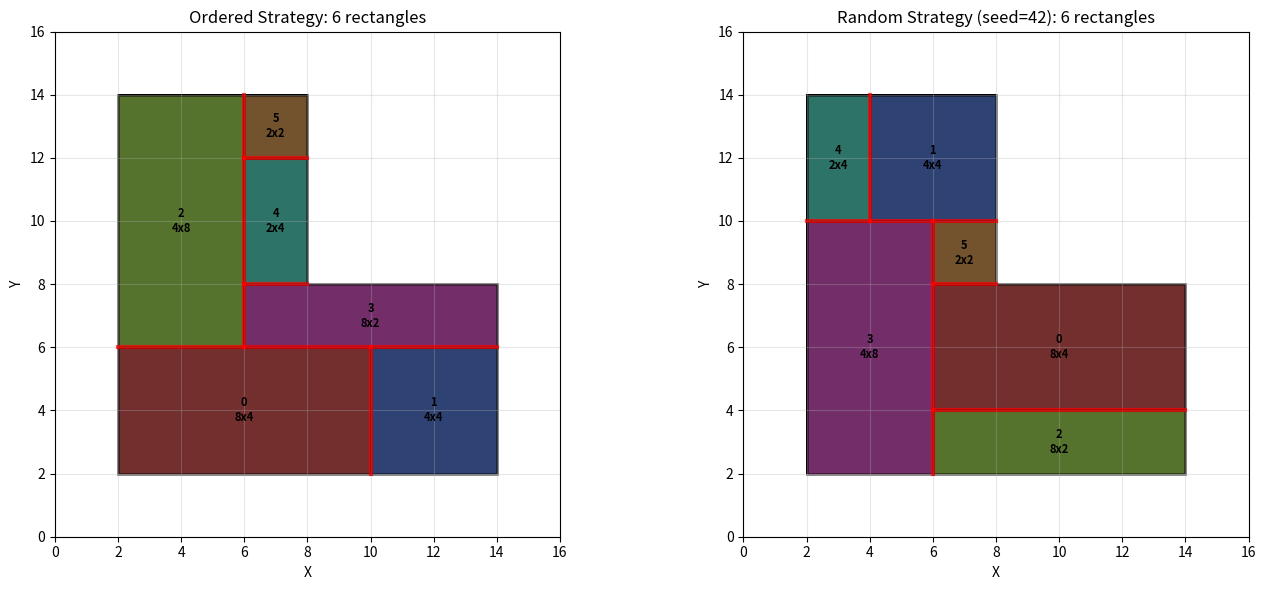

Reproduce this figure in Python. (Note: this script raises an exception after producing the figure.)
"""
Adaptive Room Decomposition (ARD) Algorithm

Decomposes a binary occupancy grid into non-overlapping, axis-aligned rectangles
with power-of-two dimensions for efficient spectral acoustic simulation.

Input: 2D numpy boolean array (True = empty/air, False = wall/occupied)
Output: List of Rectangle objects that cover all empty cells

Designed for 2D initially, with 3D extension in mind.
"""

from dataclasses import dataclass
from typing import List, Tuple, Optional
import numpy as np


@dataclass
class Rectangle:
    """A rectangular region in the decomposition.
    
    Attributes:
        x: Left column (grid coords)
        y: Bottom row (grid coords)
        width: Width in cells (power of two)
        height: Height in cells (power of two)
    """
    x: int
    y: int
    width: int
    height: int
    
    @property
    def x2(self) -> int:
        """Right edge (exclusive)."""
        return self.x + self.width
    
    @property
    def y2(self) -> int:
        """Top edge (exclusive)."""
        return self.y + self.height
    
    @property
    def area(self) -> int:
        """Area in cells."""
        return self.width * self.height
    
    def contains(self, px: int, py: int) -> bool:
        """Check if point is inside this rectangle."""
        return self.x <= px < self.x2 and self.y <= py < self.y2
    
    def overlaps(self, other: 'Rectangle') -> bool:
        """Check if this rectangle overlaps with another."""
        return not (self.x2 <= other.x or other.x2 <= self.x or
                    self.y2 <= other.y or other.y2 <= self.y)


@dataclass
class RectangleInterface:
    """Interface between two adjacent rectangles.
    
    Attributes:
        rect_a: Index of first rectangle
        rect_b: Index of second rectangle
        edge_a: Edge of rect_a ('top', 'bottom', 'left', 'right')
        edge_b: Edge of rect_b (opposite of edge_a)
        start: Start position along the edge (in rect_a's local coords)
        length: Length of the shared interface
    """
    rect_a: int
    rect_b: int
    edge_a: str
    edge_b: str
    start: int
    length: int


# =============================================================================
# Power-of-two helpers
# =============================================================================

def is_power_of_two(n: int) -> bool:
    """Check if n is a power of two."""
    return n > 0 and (n & (n - 1)) == 0


def next_power_of_two(n: int) -> int:
    """Return the smallest power of two >= n."""
    if n <= 0:
        return 1
    if is_power_of_two(n):
        return n
    # Find next power of two
    p = 1
    while p < n:
        p *= 2
    return p


def prev_power_of_two(n: int) -> int:
    """Return the largest power of two <= n."""
    if n <= 0:
        return 0
    p = 1
    while p * 2 <= n:
        p *= 2
    return p


# =============================================================================
# Rectangle growing
# =============================================================================

def _can_expand(grid: np.ndarray, covered: np.ndarray,
                x: int, y: int, width: int, height: int,
                direction: str, amount: int) -> bool:
    """Check if we can expand the rectangle in a given direction.
    
    Args:
        grid: Binary occupancy grid (True = empty)
        covered: Boolean array tracking already-covered cells
        x, y: Current rectangle origin (bottom-left)
        width, height: Current rectangle dimensions
        direction: 'left', 'right', 'up', or 'down'
        amount: Number of cells to expand by
    
    Returns:
        True if expansion is valid
    """
    if direction == 'right':
        new_x = x + width
        new_x2 = new_x + amount
        if new_x2 > grid.shape[1]:
            return False
        region = grid[y:y+height, new_x:new_x2]
        covered_region = covered[y:y+height, new_x:new_x2]
    
    elif direction == 'left':
        new_x = x - amount
        if new_x < 0:
            return False
        region = grid[y:y+height, new_x:x]
        covered_region = covered[y:y+height, new_x:x]
    
    elif direction == 'up':
        new_y = y + height
        new_y2 = new_y + amount
        if new_y2 > grid.shape[0]:
            return False
        region = grid[new_y:new_y2, x:x+width]
        covered_region = covered[new_y:new_y2, x:x+width]
    
    elif direction == 'down':
        new_y = y - amount
        if new_y < 0:
            return False
        region = grid[new_y:y, x:x+width]
        covered_region = covered[new_y:y, x:x+width]
    
    else:
        raise ValueError(f"Unknown direction: {direction}")
    
    return np.all(region) and not np.any(covered_region)


def _find_max_extent(grid: np.ndarray, covered: np.ndarray,
                     seed_x: int, seed_y: int) -> Tuple[int, int, int, int]:
    """Find maximum extent from seed in all 4 directions.
    
    Returns:
        (left, right, down, up) - number of cells we can extend in each direction
    """
    h, w = grid.shape
    
    # Find extent right
    right = 0
    for x in range(seed_x + 1, w):
        if grid[seed_y, x] and not covered[seed_y, x]:
            right += 1
        else:
            break
    
    # Find extent left
    left = 0
    for x in range(seed_x - 1, -1, -1):
        if grid[seed_y, x] and not covered[seed_y, x]:
            left += 1
        else:
            break
    
    # Find extent up
    up = 0
    for y in range(seed_y + 1, h):
        if grid[y, seed_x] and not covered[y, seed_x]:
            up += 1
        else:
            break
    
    # Find extent down
    down = 0
    for y in range(seed_y - 1, -1, -1):
        if grid[y, seed_x] and not covered[y, seed_x]:
            down += 1
        else:
            break
    
    return left, right, down, up


def find_largest_pow2_rect(grid: np.ndarray, covered: np.ndarray, 
                           seed_x: int, seed_y: int,
                           expand_all_directions: bool = True) -> Rectangle:
    """Grow the largest power-of-two rectangle from a seed cell.
    
    Args:
        grid: Binary occupancy grid (True = empty)
        covered: Boolean array tracking already-covered cells
        seed_x: Starting x coordinate
        seed_y: Starting y coordinate
        expand_all_directions: If True, expand in all 4 directions (for random seeds).
                               If False, only expand right/up (for ordered scanning).
    
    Returns:
        Rectangle with power-of-two dimensions
    """
    if expand_all_directions:
        # Find maximum extent in all directions
        left_ext, right_ext, down_ext, up_ext = _find_max_extent(grid, covered, seed_x, seed_y)
        
        # Total possible width and height
        total_width = left_ext + 1 + right_ext  # +1 for seed cell
        total_height = down_ext + 1 + up_ext
        
        # Find largest power-of-two that fits
        target_width = prev_power_of_two(total_width)
        target_height = prev_power_of_two(total_height)
        
        # Center the rectangle as much as possible within the extent
        # For width: we have left_ext cells to the left, right_ext to the right
        # We need (target_width - 1) additional cells beyond the seed
        if target_width == 1:
            x = seed_x
        else:
            # Distribute the rectangle around the seed
            # Try to take half from left, half from right
            needed = target_width - 1
            take_left = min(left_ext, needed // 2)
            take_right = min(right_ext, needed - take_left)
            # If we couldn't take enough from right, take more from left
            if take_right < needed - take_left:
                take_left = min(left_ext, needed - take_right)
            x = seed_x - take_left
        
        if target_height == 1:
            y = seed_y
        else:
            needed = target_height - 1
            take_down = min(down_ext, needed // 2)
            take_up = min(up_ext, needed - take_down)
            if take_up < needed - take_down:
                take_down = min(down_ext, needed - take_up)
            y = seed_y - take_down
        
        # Now verify and expand using the standard method
        width, height = target_width, target_height
        
        # Verify the rectangle is valid (all cells empty and uncovered)
        if not np.all(grid[y:y+height, x:x+width]) or np.any(covered[y:y+height, x:x+width]):
            # Fallback to conservative 1x1 expansion
            x, y = seed_x, seed_y
            width, height = 1, 1
        
        # Try to expand further using doubling
        expanded = True
        while expanded:
            expanded = False
            
            # Try doubling width
            if _can_expand(grid, covered, x, y, width, height, 'right', width):
                width *= 2
                expanded = True
            elif _can_expand(grid, covered, x, y, width, height, 'left', width):
                x -= width
                width *= 2
                expanded = True
            
            # Try doubling height
            if _can_expand(grid, covered, x, y, width, height, 'up', height):
                height *= 2
                expanded = True
            elif _can_expand(grid, covered, x, y, width, height, 'down', height):
                y -= height
                height *= 2
                expanded = True
        
        return Rectangle(x=x, y=y, width=width, height=height)
    
    else:
        # Original ordered strategy: only expand right/up
        x, y = seed_x, seed_y
        width, height = 1, 1
        
        expanded = True
        while expanded:
            expanded = False
            
            if _can_expand(grid, covered, x, y, width, height, 'right', width):
                width *= 2
                expanded = True
            
            if _can_expand(grid, covered, x, y, width, height, 'up', height):
                height *= 2
                expanded = True
        
        return Rectangle(x=x, y=y, width=width, height=height)


# =============================================================================
# Simple rectangle growing (no power-of-two constraint)
# =============================================================================

def _grow_max_rect(grid: np.ndarray, covered: np.ndarray,
                   seed_x: int, seed_y: int) -> Rectangle:
    """Grow the largest possible rectangle from a seed cell (no size constraints).
    
    Uses a greedy approach: alternately try to expand in each direction.
    """
    x, y = seed_x, seed_y
    width, height = 1, 1
    
    # Keep expanding until we can't anymore
    expanded = True
    while expanded:
        expanded = False
        
        # Try expanding right
        if _can_expand(grid, covered, x, y, width, height, 'right', 1):
            width += 1
            expanded = True
        
        # Try expanding up
        if _can_expand(grid, covered, x, y, width, height, 'up', 1):
            height += 1
            expanded = True
        
        # Try expanding left
        if _can_expand(grid, covered, x, y, width, height, 'left', 1):
            x -= 1
            width += 1
            expanded = True
        
        # Try expanding down
        if _can_expand(grid, covered, x, y, width, height, 'down', 1):
            y -= 1
            height += 1
            expanded = True
    
    return Rectangle(x=x, y=y, width=width, height=height)


def decompose_simple(grid: np.ndarray, 
                     random_seed: Optional[int] = None) -> List[Rectangle]:
    """Decompose a binary occupancy grid into rectangles (no size constraints).
    
    Args:
        grid: 2D boolean numpy array (True = empty/air, False = wall/occupied)
        random_seed: Seed for reproducible decomposition
    
    Returns:
        List of non-overlapping Rectangle objects covering all empty cells
    """
    if grid.ndim != 2:
        raise ValueError(f"Expected 2D grid, got {grid.ndim}D")
    
    grid = grid.astype(bool)
    covered = np.zeros_like(grid, dtype=bool)
    rectangles: List[Rectangle] = []
    
    # Find all empty cells
    empty_cells = np.argwhere(grid)
    
    if len(empty_cells) == 0:
        return rectangles
    
    rng = np.random.default_rng(random_seed)
    uncovered_set = set(map(tuple, empty_cells))
    
    while uncovered_set:
        # Pick a random uncovered cell
        cell = rng.choice(list(uncovered_set))
        y, x = cell[0], cell[1]
        
        # Grow rectangle from this seed
        rect = _grow_max_rect(grid, covered, x, y)
        rectangles.append(rect)
        
        # Mark cells as covered
        for ry in range(rect.y, rect.y2):
            for rx in range(rect.x, rect.x2):
                covered[ry, rx] = True
                uncovered_set.discard((ry, rx))
    
    return rectangles


# =============================================================================
# Main decomposition (power-of-two)
# =============================================================================

def decompose(grid: np.ndarray, 
              random_seed: Optional[int] = None,
              strategy: str = 'random') -> List[Rectangle]:
    """Decompose a binary occupancy grid into power-of-two rectangles.
    
    Args:
        grid: 2D boolean numpy array (True = empty/air, False = wall/occupied)
        random_seed: Seed for reproducible random decomposition (None for non-deterministic)
        strategy: Seed selection strategy:
            - 'random': Random seed selection, expand in all 4 directions (often better)
            - 'ordered': Top-left to bottom-right scanning, expand right/up only (deterministic)
    
    Returns:
        List of non-overlapping Rectangle objects covering all empty cells
    """
    if grid.ndim != 2:
        raise ValueError(f"Expected 2D grid, got {grid.ndim}D")
    
    if strategy not in ('random', 'ordered'):
        raise ValueError(f"Unknown strategy: {strategy}. Use 'random' or 'ordered'.")
    
    grid = grid.astype(bool)
    covered = np.zeros_like(grid, dtype=bool)
    rectangles: List[Rectangle] = []
    
    # Find all empty cells
    empty_cells = np.argwhere(grid)
    
    if len(empty_cells) == 0:
        return rectangles
    
    # Set up RNG if using random strategy
    if strategy == 'random':
        rng = np.random.default_rng(random_seed)
        expand_all_directions = True
    else:
        rng = None
        expand_all_directions = False
        # Sort by y then x for deterministic ordering
        empty_cells = empty_cells[np.lexsort((empty_cells[:, 1], empty_cells[:, 0]))]
    
    # Track uncovered cells as a set for efficient random sampling
    uncovered_set = set(map(tuple, empty_cells))
    
    while uncovered_set:
        if strategy == 'random':
            # Pick a random uncovered cell
            cell = rng.choice(list(uncovered_set))
        else:
            # Pick the first uncovered cell in order
            cell = None
            for c in empty_cells:
                if tuple(c) in uncovered_set:
                    cell = c
                    break
            if cell is None:
                break
        
        y, x = cell[0], cell[1]
        
        # Grow rectangle from this seed
        rect = find_largest_pow2_rect(grid, covered, x, y, expand_all_directions)
        rectangles.append(rect)
        
        # Mark cells as covered and remove from uncovered set
        for ry in range(rect.y, rect.y2):
            for rx in range(rect.x, rect.x2):
                covered[ry, rx] = True
                uncovered_set.discard((ry, rx))
    
    return rectangles


# =============================================================================
# Interface extraction
# =============================================================================

def extract_interfaces(rectangles: List[Rectangle]) -> List[RectangleInterface]:
    """Find shared edges between adjacent rectangles.
    
    Args:
        rectangles: List of Rectangle objects from decomposition
    
    Returns:
        List of RectangleInterface objects describing shared edges
    """
    interfaces: List[RectangleInterface] = []
    
    for i, rect_a in enumerate(rectangles):
        for j, rect_b in enumerate(rectangles):
            if i >= j:
                continue  # Avoid duplicates
            
            # Check for horizontal adjacency (rect_a's right edge touches rect_b's left edge)
            if rect_a.x2 == rect_b.x:
                # Find vertical overlap
                y_start = max(rect_a.y, rect_b.y)
                y_end = min(rect_a.y2, rect_b.y2)
                if y_start < y_end:
                    interfaces.append(RectangleInterface(
                        rect_a=i,
                        rect_b=j,
                        edge_a='right',
                        edge_b='left',
                        start=y_start - rect_a.y,
                        length=y_end - y_start
                    ))
            
            # Check if rect_b's right edge touches rect_a's left edge
            if rect_b.x2 == rect_a.x:
                y_start = max(rect_a.y, rect_b.y)
                y_end = min(rect_a.y2, rect_b.y2)
                if y_start < y_end:
                    interfaces.append(RectangleInterface(
                        rect_a=i,
                        rect_b=j,
                        edge_a='left',
                        edge_b='right',
                        start=y_start - rect_a.y,
                        length=y_end - y_start
                    ))
            
            # Check for vertical adjacency (rect_a's top edge touches rect_b's bottom edge)
            if rect_a.y2 == rect_b.y:
                x_start = max(rect_a.x, rect_b.x)
                x_end = min(rect_a.x2, rect_b.x2)
                if x_start < x_end:
                    interfaces.append(RectangleInterface(
                        rect_a=i,
                        rect_b=j,
                        edge_a='top',
                        edge_b='bottom',
                        start=x_start - rect_a.x,
                        length=x_end - x_start
                    ))
            
            # Check if rect_b's top edge touches rect_a's bottom edge
            if rect_b.y2 == rect_a.y:
                x_start = max(rect_a.x, rect_b.x)
                x_end = min(rect_a.x2, rect_b.x2)
                if x_start < x_end:
                    interfaces.append(RectangleInterface(
                        rect_a=i,
                        rect_b=j,
                        edge_a='bottom',
                        edge_b='top',
                        start=x_start - rect_a.x,
                        length=x_end - x_start
                    ))
    
    return interfaces


# =============================================================================
# Visualization
# =============================================================================

def visualize_decomposition(grid: np.ndarray, rectangles: List[Rectangle],
                            interfaces: Optional[List[RectangleInterface]] = None,
                            ax=None, show: bool = True):
    """Visualize the decomposition result.
    
    Args:
        grid: Original occupancy grid
        rectangles: List of rectangles from decomposition
        interfaces: Optional list of interfaces to highlight
        ax: Matplotlib axes (creates new figure if None)
        show: Whether to call plt.show()
    """
    import matplotlib.pyplot as plt
    import matplotlib.patches as patches
    from matplotlib.colors import hsv_to_rgb
    
    if ax is None:
        fig, ax = plt.subplots(figsize=(10, 10))
    
    # Draw grid background (walls in dark gray, empty in white)
    ax.imshow(~grid, cmap='gray', origin='lower', extent=[0, grid.shape[1], 0, grid.shape[0]])
    
    # Draw rectangles with different colors
    for i, rect in enumerate(rectangles):
        # Generate distinct color using golden ratio
        hue = (i * 0.618033988749895) % 1.0
        color = hsv_to_rgb([hue, 0.6, 0.9])
        
        patch = patches.Rectangle(
            (rect.x, rect.y), rect.width, rect.height,
            linewidth=2, edgecolor='black', facecolor=color, alpha=0.5
        )
        ax.add_patch(patch)
        
        # Label with index and dimensions
        cx = rect.x + rect.width / 2
        cy = rect.y + rect.height / 2
        ax.text(cx, cy, f'{i}\n{rect.width}x{rect.height}', 
                ha='center', va='center', fontsize=8, fontweight='bold')
    
    # Draw interfaces as thick lines
    if interfaces:
        for iface in interfaces:
            rect_a = rectangles[iface.rect_a]
            rect_b = rectangles[iface.rect_b]
            
            if iface.edge_a == 'right':
                x = rect_a.x2
                y1 = rect_a.y + iface.start
                y2 = y1 + iface.length
                ax.plot([x, x], [y1, y2], 'r-', linewidth=3, alpha=0.7)
            elif iface.edge_a == 'left':
                x = rect_a.x
                y1 = rect_a.y + iface.start
                y2 = y1 + iface.length
                ax.plot([x, x], [y1, y2], 'r-', linewidth=3, alpha=0.7)
            elif iface.edge_a == 'top':
                y = rect_a.y2
                x1 = rect_a.x + iface.start
                x2 = x1 + iface.length
                ax.plot([x1, x2], [y, y], 'r-', linewidth=3, alpha=0.7)
            elif iface.edge_a == 'bottom':
                y = rect_a.y
                x1 = rect_a.x + iface.start
                x2 = x1 + iface.length
                ax.plot([x1, x2], [y, y], 'r-', linewidth=3, alpha=0.7)
    
    ax.set_xlim(0, grid.shape[1])
    ax.set_ylim(0, grid.shape[0])
    ax.set_aspect('equal')
    ax.set_xlabel('X')
    ax.set_ylabel('Y')
    ax.set_title(f'Room Decomposition: {len(rectangles)} rectangles')
    ax.grid(True, alpha=0.3)
    
    if show:
        plt.show()
    
    return ax


# =============================================================================
# Demo / Test
# =============================================================================

def _demo_decompose(grid: np.ndarray, name: str, strategy: str, random_seed: Optional[int] = None):
    """Run decomposition and print results."""
    print(f"\n{'='*60}")
    print(f"{name} - Strategy: {strategy}" + (f" (seed={random_seed})" if random_seed else ""))
    print('='*60)
    
    rectangles = decompose(grid, random_seed=random_seed, strategy=strategy)
    
    print(f"Decomposition: {len(rectangles)} rectangles")
    for i, rect in enumerate(rectangles):
        print(f"  {i}: x={rect.x}, y={rect.y}, {rect.width}x{rect.height} (area={rect.area})")
    
    # Verify coverage
    covered = np.zeros_like(grid, dtype=bool)
    for rect in rectangles:
        covered[rect.y:rect.y2, rect.x:rect.x2] = True
    
    empty_count = np.sum(grid)
    covered_count = np.sum(covered & grid)
    print(f"Coverage: {covered_count}/{empty_count} empty cells covered")
    
    # Check for overlaps
    for i, r1 in enumerate(rectangles):
        for j, r2 in enumerate(rectangles):
            if i < j and r1.overlaps(r2):
                print(f"WARNING: rectangles {i} and {j} overlap!")
    
    # Extract interfaces
    interfaces = extract_interfaces(rectangles)
    print(f"Interfaces: {len(interfaces)}")
    
    return rectangles, interfaces


if __name__ == '__main__':
    import matplotlib.pyplot as plt
    
    # Create an L-shaped room
    grid = np.zeros((16, 16), dtype=bool)
    grid[2:14, 2:8] = True   # Left vertical section
    grid[2:8, 8:14] = True   # Bottom horizontal section
    
    print("Input grid (1=empty, 0=wall):")
    print(grid.astype(int))
    
    # Compare strategies
    rects_ordered, ifaces_ordered = _demo_decompose(grid, "L-shaped room", 'ordered')
    rects_random, ifaces_random = _demo_decompose(grid, "L-shaped room", 'random', random_seed=42)
    
    # Side-by-side comparison
    fig, axes = plt.subplots(1, 2, figsize=(14, 6))
    
    visualize_decomposition(grid, rects_ordered, ifaces_ordered, ax=axes[0], show=False)
    axes[0].set_title(f'Ordered Strategy: {len(rects_ordered)} rectangles')
    
    visualize_decomposition(grid, rects_random, ifaces_random, ax=axes[1], show=False)
    axes[1].set_title(f'Random Strategy (seed=42): {len(rects_random)} rectangles')
    
    plt.tight_layout()
    plt.savefig('output/ard_comparison.png', dpi=150)
    print("\nSaved comparison to output/ard_comparison.png")
    plt.show()
